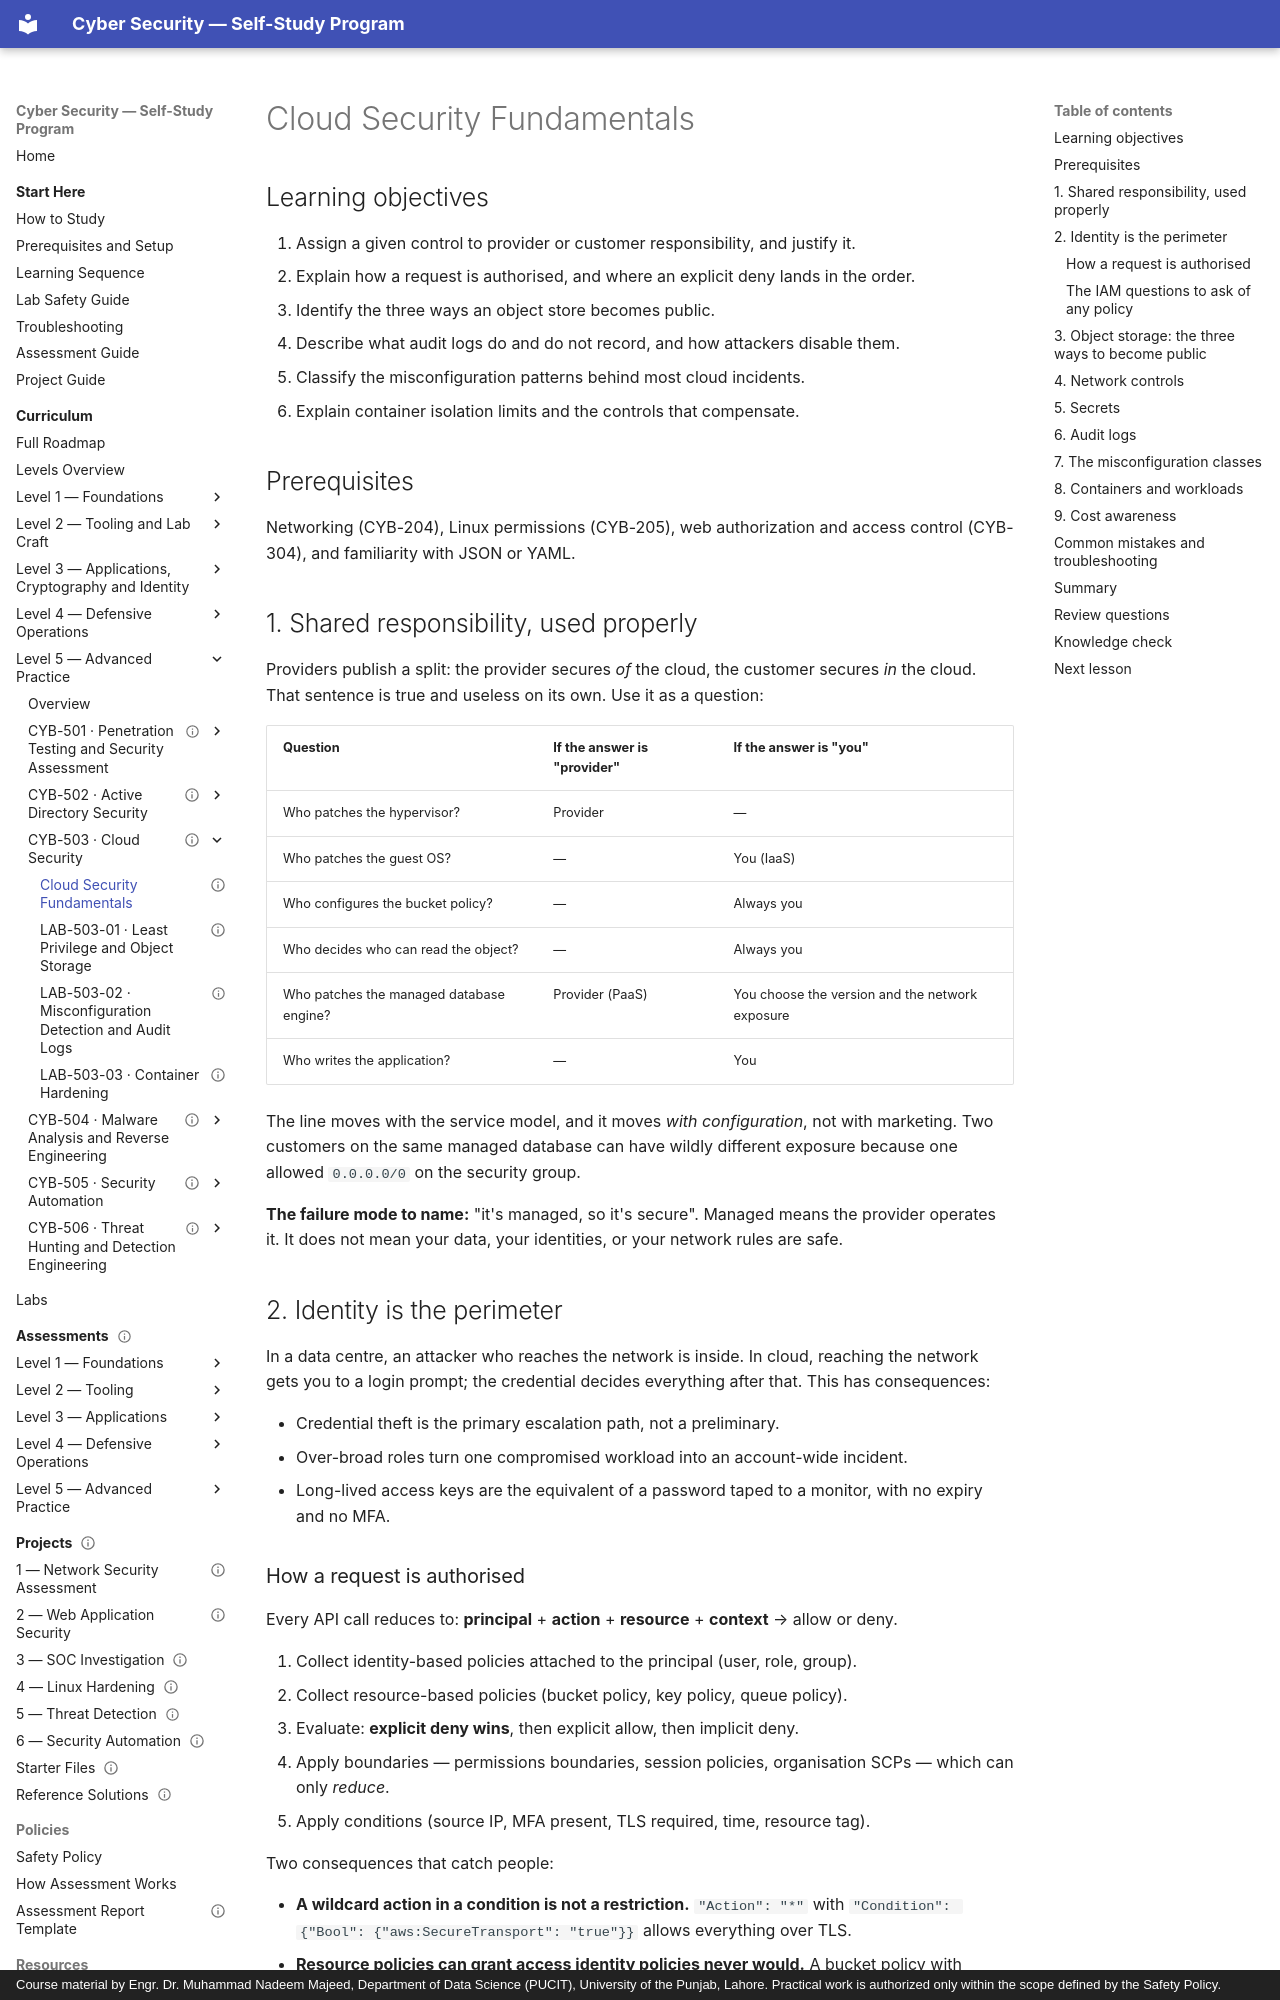

repository: nadeem-majeedch/CyberSecurity · page: levels/level-5-advanced/03-cloud-security/01-cloud-security-models/index.html · generator: mkdocs · copyright: Course material by Engr. Dr. Muhammad Nadeem Majeed, Department of Data Science (PUCIT), University of the Punjab, Lahore. Practical work is authorized only within the scope defined by the Safety Policy.

---
title: "Cloud Security Fundamentals"
description: "Shared responsibility, identity as the perimeter, policy evaluation, storage exposure, segmentation, secrets, audit logs, misconfiguration classes and workload security."
module_code: CYB-503
level: 5
kind: lesson
prerequisites: [CYB-503]
estimated_minutes: 90
difficulty: advanced
safety: conceptual
lab_ids: []
version: 1.0.0
last_reviewed: 2026-10-29
reviewers: []
status: published
tags: [cloud, iam, shared-responsibility, audit-logs, containers]
---

# Cloud Security Fundamentals

## Learning objectives

1. Assign a given control to provider or customer responsibility, and justify it.
2. Explain how a request is authorised, and where an explicit deny lands in the order.
3. Identify the three ways an object store becomes public.
4. Describe what audit logs do and do not record, and how attackers disable them.
5. Classify the misconfiguration patterns behind most cloud incidents.
6. Explain container isolation limits and the controls that compensate.

## Prerequisites

Networking (CYB-204), Linux permissions (CYB-205), web authorization and access control (CYB-304), and familiarity
with JSON or YAML.

## 1. Shared responsibility, used properly

Providers publish a split: the provider secures *of* the cloud, the customer secures *in* the cloud. That sentence is
true and useless on its own. Use it as a question:

| Question | If the answer is "provider" | If the answer is "you" |
| --- | --- | --- |
| Who patches the hypervisor? | Provider | — |
| Who patches the guest OS? | — | You (IaaS) |
| Who configures the bucket policy? | — | Always you |
| Who decides who can read the object? | — | Always you |
| Who patches the managed database engine? | Provider (PaaS) | You choose the version and the network exposure |
| Who writes the application? | — | You |

The line moves with the service model, and it moves *with configuration*, not with marketing. Two customers on the
same managed database can have wildly different exposure because one allowed `0.0.0.0/0` on the security group.

**The failure mode to name:** "it's managed, so it's secure". Managed means the provider operates it. It does not mean
your data, your identities, or your network rules are safe.

## 2. Identity is the perimeter

In a data centre, an attacker who reaches the network is inside. In cloud, reaching the network gets you to a login
prompt; the credential decides everything after that. This has consequences:

- Credential theft is the primary escalation path, not a preliminary.
- Over-broad roles turn one compromised workload into an account-wide incident.
- Long-lived access keys are the equivalent of a password taped to a monitor, with no expiry and no MFA.
